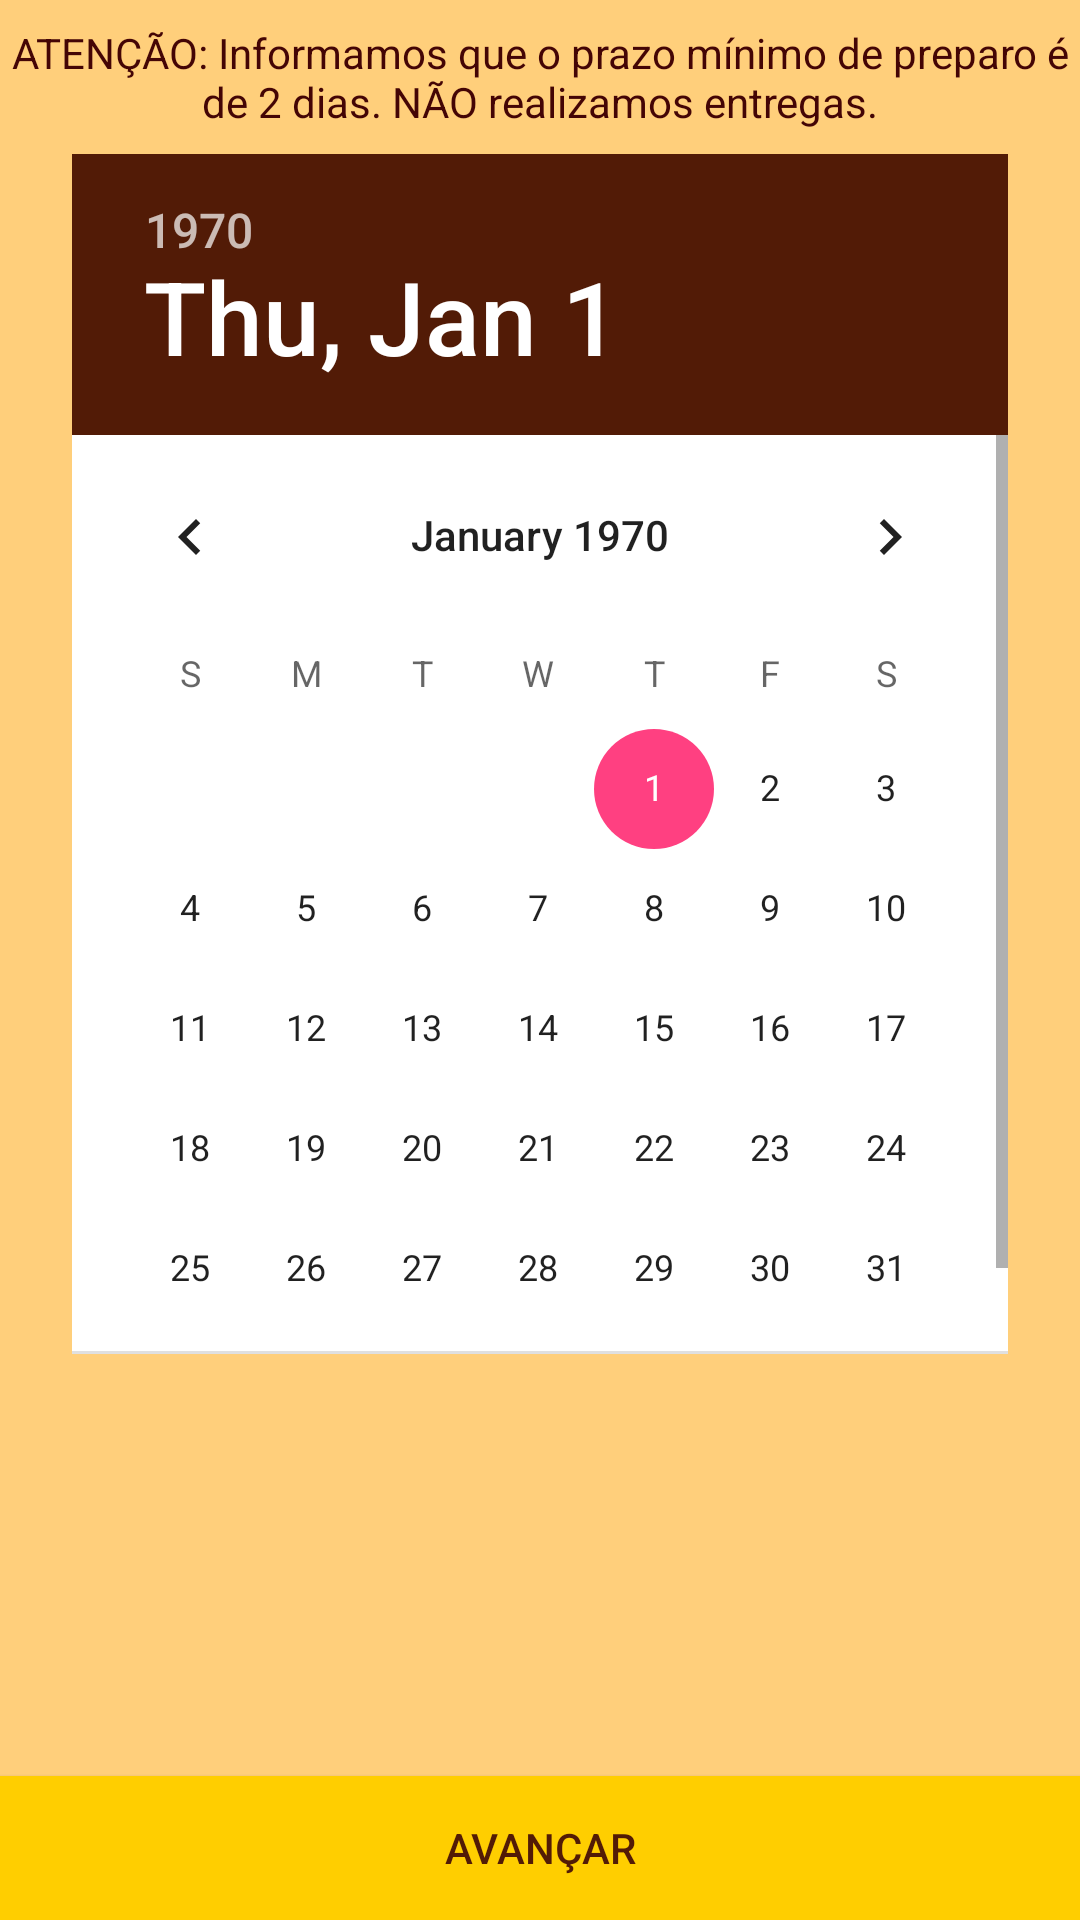

Android layout source for this screen:
<!-- AndroidManifest.xml: application theme AppTheme -->
<!-- res/layout/activity_date.xml -->
<?xml version="1.0" encoding="utf-8"?>

<RelativeLayout xmlns:android="http://schemas.android.com/apk/res/android"
    xmlns:app="http://schemas.android.com/apk/res-auto"
    xmlns:tools="http://schemas.android.com/tools"
    android:layout_width="match_parent"
    android:layout_height="match_parent"
    tools:context="com.project.emporiodopao.activities.DateActivity">

    <LinearLayout
        android:layout_width="match_parent"
        android:layout_height="match_parent"
        android:layout_alignParentLeft="true"
        android:layout_alignParentStart="true"
        android:layout_alignParentTop="true"
        android:background="#FFCF7B"
        android:orientation="vertical"
        android:weightSum="1">

        <TextView
            android:id="@+id/textView2"
            android:layout_width="match_parent"
            android:layout_height="wrap_content"
            android:paddingBottom="8dp"
            android:paddingTop="8dp"
            android:text="@string/order_notice"
            android:textAlignment="center"
            android:textColor="#440505" />

        <DatePicker
            android:id="@+id/datePicker"
            android:layout_width="312dp"
            android:layout_height="400dp"
            android:layout_gravity="center_horizontal"
            android:background="@color/cardview_light_background"
            android:headerBackground="#521b06"
            tools:layout_editor_absoluteX="18dp"
            tools:layout_editor_absoluteY="16dp" />

    </LinearLayout>

    <RelativeLayout
        android:id="@+id/date_picker"
        android:layout_width="match_parent"
        android:layout_height="match_parent"
        android:gravity="bottom">

        <Button
            android:id="@+id/datepick_btn"
            android:layout_width="match_parent"
            android:layout_height="wrap_content"
            android:layout_marginTop="20dp"
            android:background="#FFCE00"
            android:text="@string/next_btn_label"
            android:textColor="#521b06" />
    </RelativeLayout>

</RelativeLayout>
<!-- resources referenced by this layout -->
<resources>
  <string name="next_btn_label">Avançar</string>
  <string name="order_notice">ATENÇÃO: Informamos que o prazo mínimo de preparo é de 2 dias. NÃO realizamos entregas.</string>
  <style name="AppTheme" parent="Theme.AppCompat.Light.DarkActionBar">
          
          <item name="colorPrimary">#521b06</item>
          <item name="colorPrimaryDark">#440505</item>
          <item name="colorAccent">@color/colorAccent</item>
      </style>
  <color name="colorAccent">#FF4081</color>
</resources>
